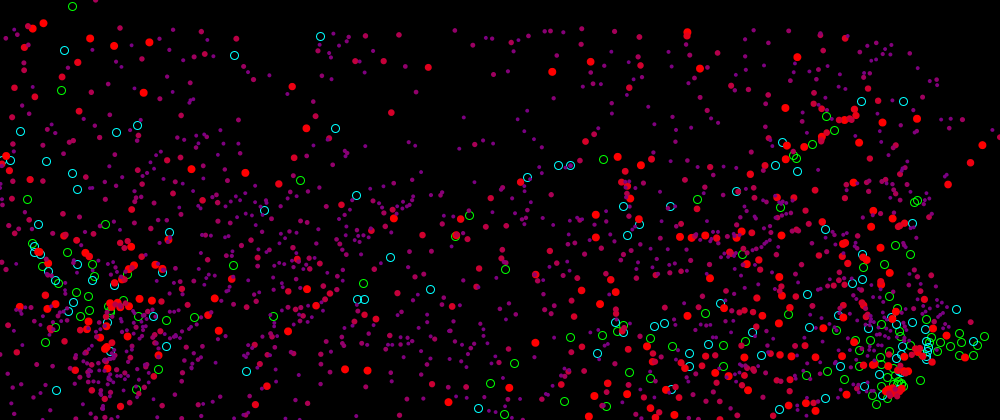

The table this chart was drawn from, first rows:
Aaronsburg, 1091
Abbottstown, 3555
Abington, 17309
Ackermanville, 0
Acme, 2545
Acosta, 264
Adah, 1179
Adamsburg, 287
Adamstown, 960
Adamsville, 267
Addison, 681
Adrian, 1181
Airville, 2724
Akron, 4524
Alba, 0
Albion, 6261
Albrightsville, 4429
Alburtis, 4699
Aleppo, 398
Alexandria, 2678
Aliquippa, 34619
Allenport, 290
Allensville, 756
Allentown, 152315
Allenwood, 5807
Allison, 420
Allison Park, 24323
Allport, 0
Altoona, 65568
Alum Bank, 1873
Alverda, 272
Alverton, 554
Amberson, 0
Ambler, 30031
Ambridge, 12881
Amity, 1368
Analomink, 0
Andreas, 1269
Anita, 458
Annville, 10243
Antes Fort, 0
Apollo, 15057
Aquashicola, 55
Arcadia, 104
Archbald, 6574
Arcola, 0
Ardara, 230
Ardmore, 12902
Arendtsville, 0
Aristes, 256
Armagh, 920
Armbrust, 0
Arnot, 354
Arona, 406
Artemas, 359
Ashfield, 0
Ashland, 6623
Ashville, 1687
Aspers, 2428
Aston, 21019
Atglen, 2906
... 1,743 more rows
